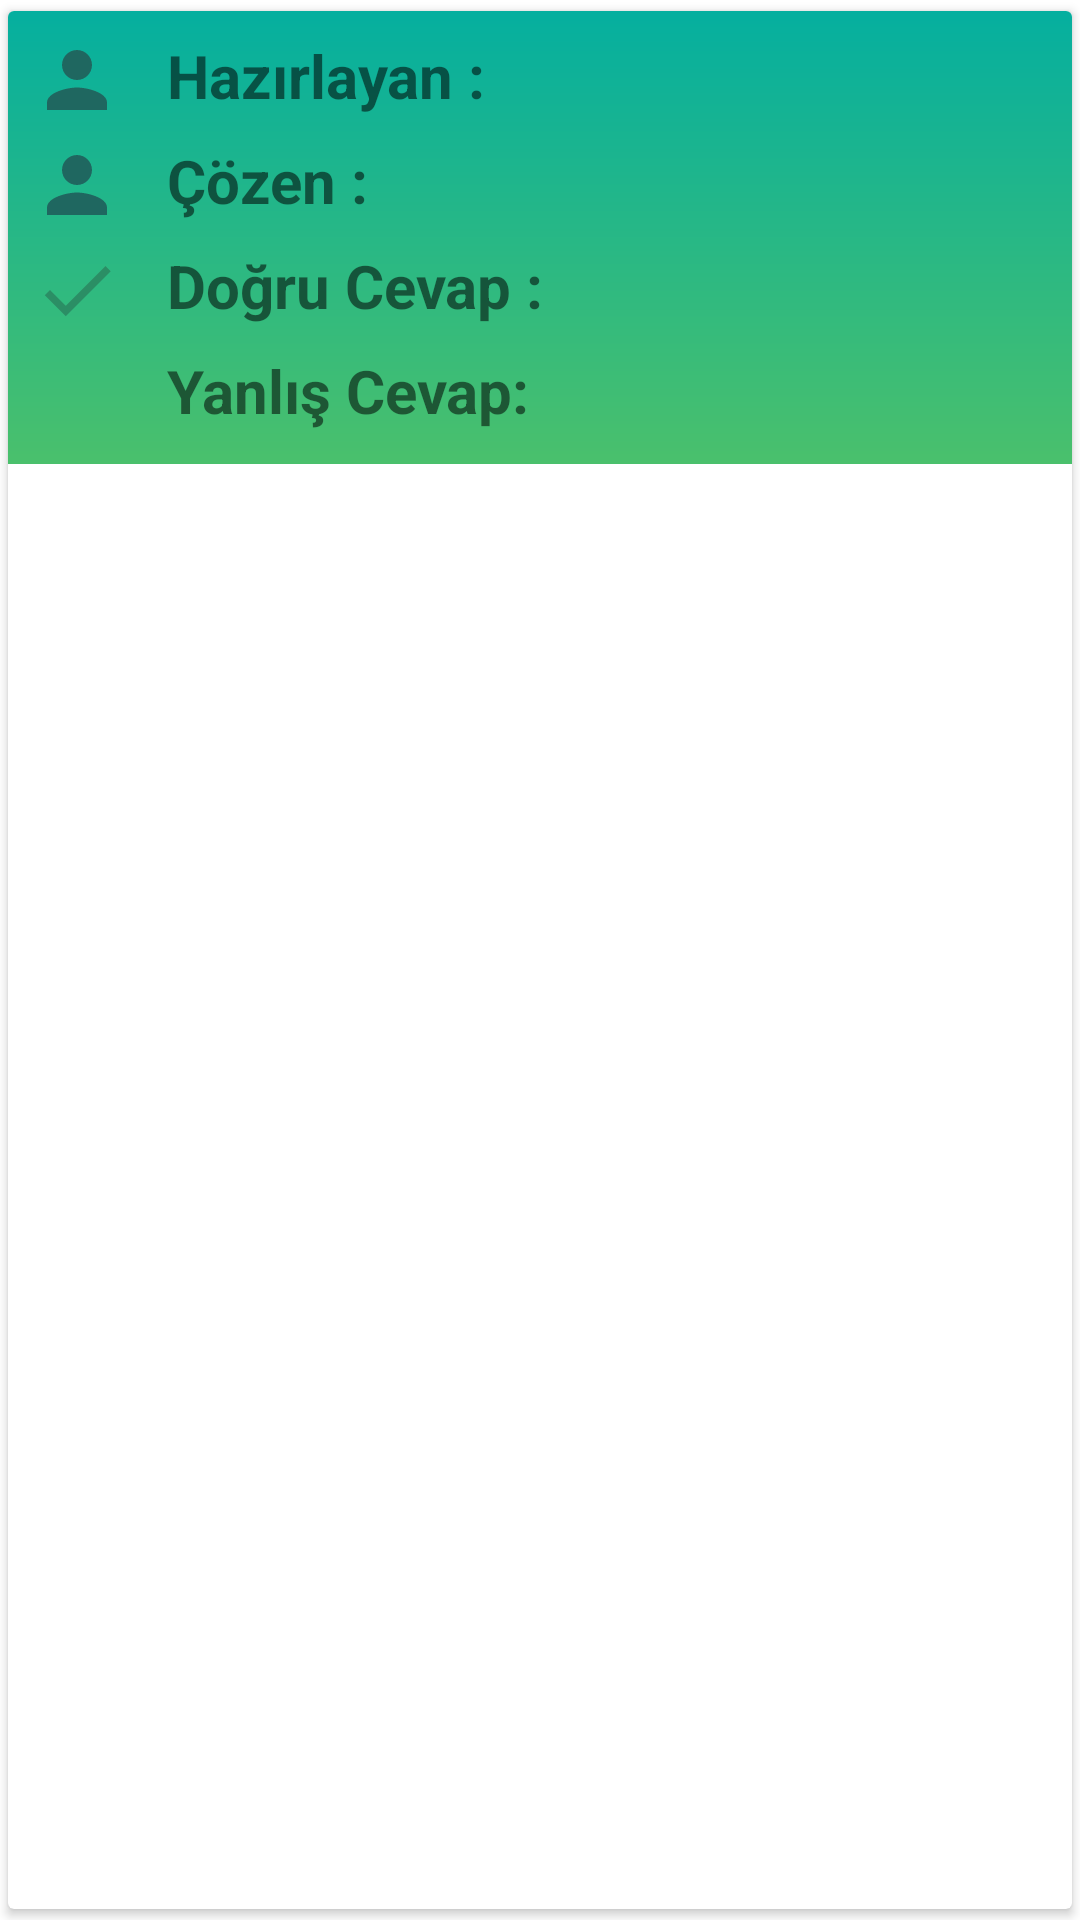

Android layout source for this screen:
<!-- AndroidManifest.xml: application theme Theme.ArkadasiniTani -->
<!-- res/layout/rv_results.xml -->
<?xml version="1.0" encoding="utf-8"?>
<androidx.cardview.widget.CardView xmlns:android="http://schemas.android.com/apk/res/android"
    android:layout_width="match_parent"
    android:layout_height="wrap_content"
    xmlns:app="http://schemas.android.com/apk/res-auto"
    app:cardUseCompatPadding="true"
    app:cardElevation="2dp">


    <RelativeLayout
        android:layout_width="match_parent"
        android:layout_height="wrap_content"
        android:background="@drawable/main_bgcolor"
        android:padding="8dp">

        <LinearLayout
            android:layout_width="wrap_content"
            android:layout_height="wrap_content">

            <ImageView
                android:layout_width="30dp"
                android:layout_height="30dp"
                android:id="@+id/rv_image1"
                android:layout_centerVertical="true"
                android:src="@drawable/ic_baseline_person_24"/>

            <TextView
                android:layout_width="wrap_content"
                android:layout_height="wrap_content"
                android:id="@+id/rv_maker"
                android:layout_centerVertical="true"
                android:layout_marginLeft="15dp"
                android:textSize="20sp"
                android:textStyle="bold"
                android:layout_toRightOf="@+id/rv_image"
                android:text="Hazırlayan : "/>

        </LinearLayout>

        <LinearLayout
            android:layout_width="wrap_content"
            android:layout_height="wrap_content"
            android:layout_marginTop="35dp">

            <ImageView
                android:layout_width="30dp"
                android:layout_height="30dp"
                android:id="@+id/rv_image2"
                android:layout_centerVertical="true"
                android:src="@drawable/ic_baseline_person_24"/>

            <TextView
                android:layout_width="wrap_content"
                android:layout_height="wrap_content"
                android:id="@+id/rv_solver"
                android:layout_centerVertical="true"
                android:layout_marginLeft="15dp"
                android:textSize="20sp"
                android:textStyle="bold"
                android:layout_toRightOf="@+id/rv_image"
                android:text="Çözen : "/>

        </LinearLayout>

        <LinearLayout
            android:layout_width="wrap_content"
            android:layout_height="wrap_content"
            android:layout_marginTop="70dp">

            <ImageView
                android:layout_width="30dp"
                android:layout_height="30dp"
                android:id="@+id/rv_image2"
                android:layout_centerVertical="true"
                android:src="@drawable/done"/>

            <TextView
                android:layout_width="wrap_content"
                android:layout_height="wrap_content"
                android:id="@+id/rv_true"
                android:layout_centerVertical="true"
                android:layout_marginLeft="15dp"
                android:textSize="20sp"
                android:textStyle="bold"
                android:layout_toRightOf="@+id/rv_image"
                android:text="Doğru Cevap : "/>

        </LinearLayout>

        <LinearLayout
            android:layout_width="wrap_content"
            android:layout_height="wrap_content"
            android:layout_marginTop="105dp">

            <ImageView
                android:layout_width="30dp"
                android:layout_height="30dp"
                android:id="@+id/rv_image2"
                android:layout_centerVertical="true"
                android:src="@drawable/cross"/>

            <TextView
                android:layout_width="wrap_content"
                android:layout_height="wrap_content"
                android:id="@+id/rv_false"
                android:layout_centerVertical="true"
                android:layout_marginLeft="15dp"
                android:textSize="20sp"
                android:textStyle="bold"
                android:layout_toRightOf="@+id/rv_image"
                android:text="Yanlış Cevap: "/>

        </LinearLayout>



        <ImageButton
            android:layout_width="35dp"
            android:layout_height="35dp"
            android:id="@+id/resultDelete_button"
            android:backgroundTint="#18514C"
            android:background="@drawable/delete_button"
            android:layout_alignParentRight="true"
            android:layout_marginRight="20dp"
            android:layout_marginLeft="180dp"/>


    </RelativeLayout>



</androidx.cardview.widget.CardView>
<!-- resources referenced by this layout -->
<resources>
  <!-- drawable done (drawable) -->
  <vector android:height="24dp" android:tint="#2B8E65"
      android:viewportHeight="24" android:viewportWidth="24"
      android:width="24dp" xmlns:android="http://schemas.android.com/apk/res/android">
      <path android:fillColor="@android:color/white" android:pathData="M9,16.2L4.8,12l-1.4,1.4L9,19 21,7l-1.4,-1.4L9,16.2z"/>
  </vector>
  <!-- drawable ic_baseline_person_24 (drawable) -->
  <vector xmlns:android="http://schemas.android.com/apk/res/android"
      android:width="24dp"
      android:height="24dp"
      android:tint="#1F6760"
      android:viewportWidth="24"
      android:viewportHeight="24">
      <path
          android:fillColor="@android:color/white"
          android:pathData="M12,12c2.21,0 4,-1.79 4,-4s-1.79,-4 -4,-4 -4,1.79 -4,4 1.79,4 4,4zM12,14c-2.67,0 -8,1.34 -8,4v2h16v-2c0,-2.66 -5.33,-4 -8,-4z" />
  </vector>
  <!-- drawable main_bgcolor (drawable) -->
  <?xml version="1.0" encoding="utf-8"?>
  <shape
      xmlns:android="http://schemas.android.com/apk/res/android"
      android:shape="rectangle">
  
      <gradient
          android:type="linear"
          android:startColor="#05AF9F"
          android:endColor="#4AC06C"
          android:angle="270"
          />
  
  </shape>
  <style name="Theme.ArkadasiniTani" parent="Theme.MaterialComponents.DayNight.NoActionBar">
          
          <item name="colorPrimary">@color/purple_500</item>
          <item name="colorPrimaryVariant">@color/purple_700</item>
          <item name="colorOnPrimary">@color/white</item>
          
          <item name="colorSecondary">@color/teal_200</item>
          <item name="colorSecondaryVariant">@color/teal_700</item>
          <item name="colorOnSecondary">@color/black</item>
          
          <item name="android:statusBarColor" tools:targetApi="21">@color/main_activity_btnColor</item>
          
          <item name="windowNoTitle">true</item>
          <item name="windowActionBar">false</item>
          <item name="android:windowFullscreen">false</item>
      </style>
  <color name="purple_500">#EE007B</color>
  <color name="purple_700">#FF3700B3</color>
  <color name="white">#FFFFFFFF</color>
  <color name="teal_200">#ABE4DF</color>
  <color name="teal_700">#FF018786</color>
  <color name="black">#FF000000</color>
  <color name="main_activity_btnColor">#20756E</color>
</resources>
